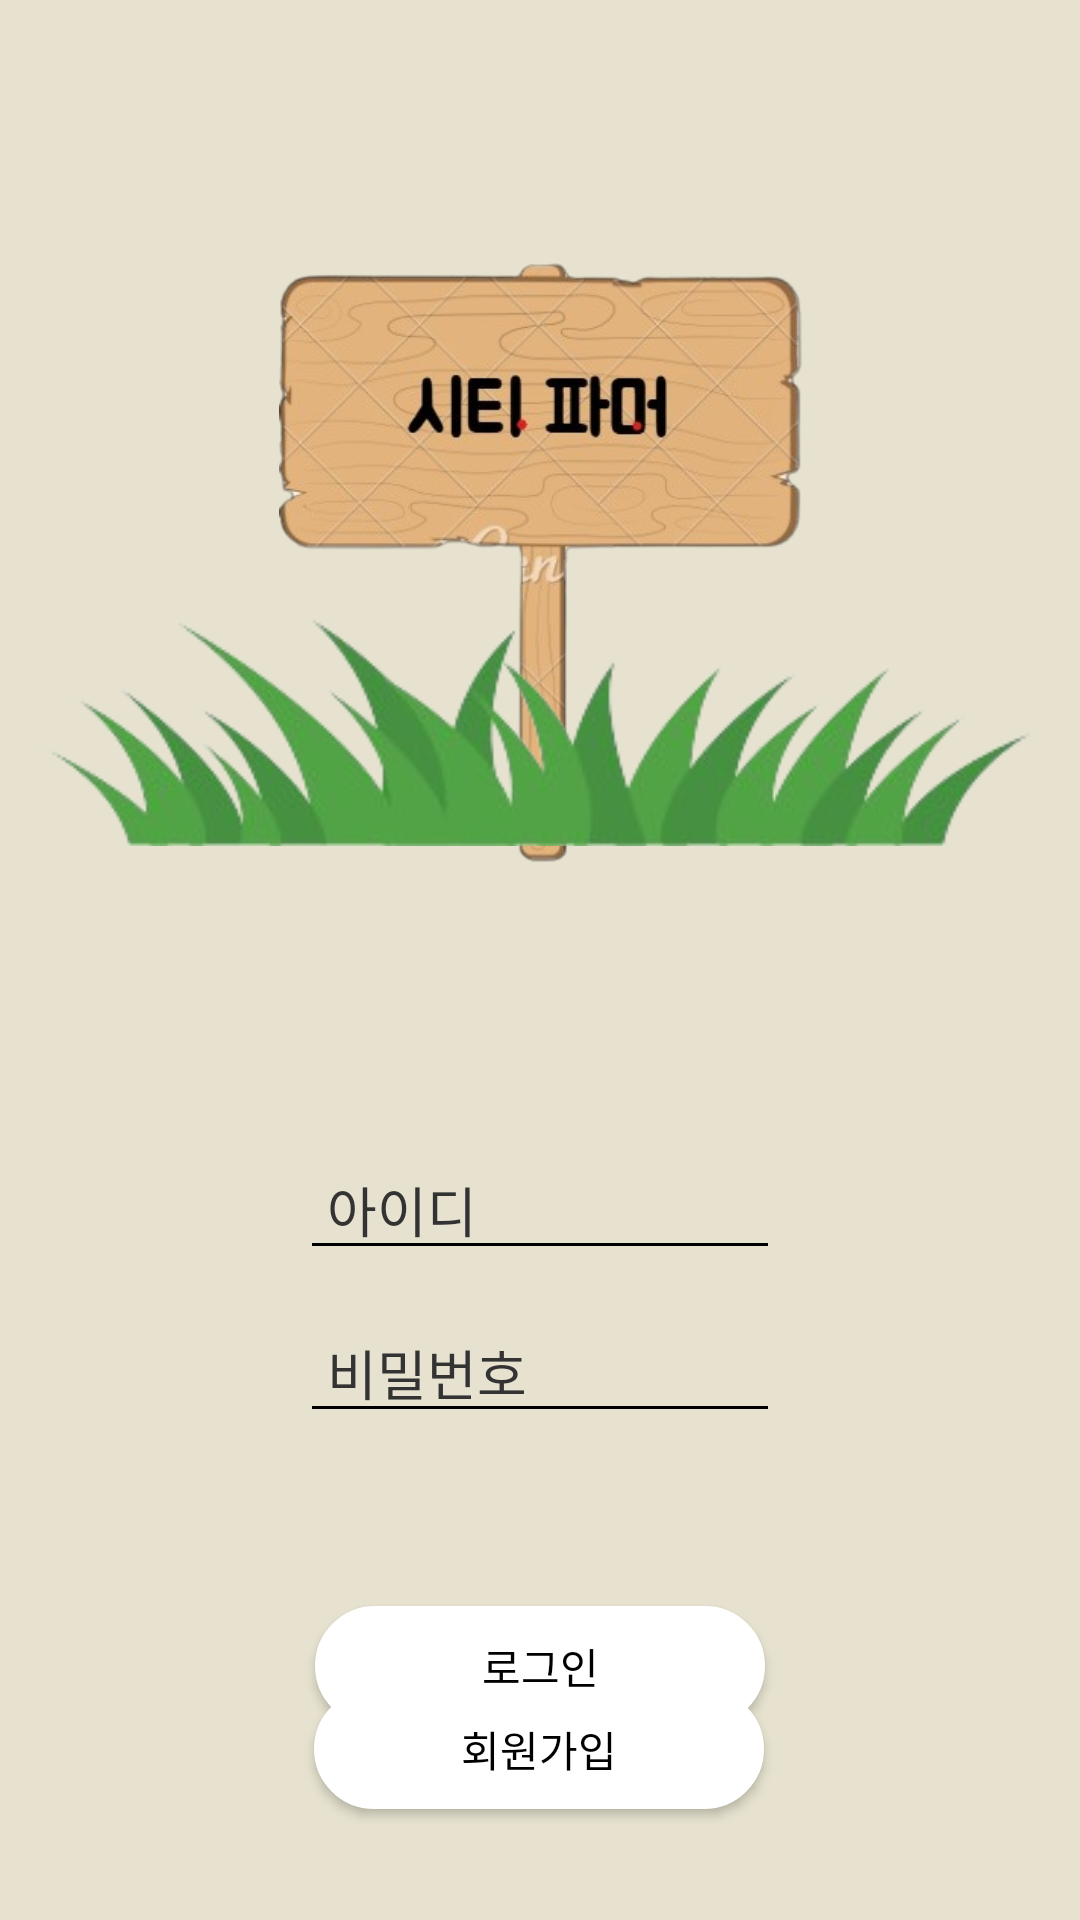

Here is an Android app screen rendered from its layout file. Give the layout XML and the strings, colors and styles it references.
<!-- AndroidManifest.xml: application theme Theme.AppCompat.Light.NoActionBar -->
<!-- res/layout/activity_login.xml -->
<?xml version="1.0" encoding="utf-8"?>
<androidx.constraintlayout.widget.ConstraintLayout xmlns:android="http://schemas.android.com/apk/res/android"
    xmlns:app="http://schemas.android.com/apk/res-auto"
    xmlns:tools="http://schemas.android.com/tools"
    android:id="@+id/login"
    android:layout_width="match_parent"
    android:layout_height="match_parent"
    android:background="@color/ground"
    tools:context=".view.MainActivity">

    <ImageView
        android:layout_width="350dp"
        android:layout_height="200dp"
        android:src="@drawable/cityfarmer_logo"
        app:layout_constraintBottom_toBottomOf="parent"
        app:layout_constraintEnd_toEndOf="parent"
        app:layout_constraintHorizontal_bias="0.544"
        app:layout_constraintStart_toStartOf="parent"
        app:layout_constraintTop_toTopOf="parent"
        app:layout_constraintVertical_bias="0.199" />

    <ImageView
        android:layout_width="330dp"
        android:layout_height="300dp"
        android:src="@drawable/plant"
        app:layout_constraintBottom_toBottomOf="parent"
        app:layout_constraintEnd_toEndOf="parent"
        app:layout_constraintHorizontal_bias="0.491"
        app:layout_constraintStart_toStartOf="parent"
        app:layout_constraintTop_toTopOf="parent"
        app:layout_constraintVertical_bias="0.276" />

    <LinearLayout
        android:id="@+id/linearLayout"
        android:layout_width="match_parent"
        android:layout_height="wrap_content"
        android:layout_marginTop="380dp"
        android:orientation="vertical"
        android:paddingLeft="100dp"
        android:paddingRight="100dp"
        app:layout_constraintEnd_toEndOf="parent"
        app:layout_constraintStart_toStartOf="parent"
        app:layout_constraintTop_toTopOf="parent">

        <EditText
            android:id="@+id/textLoginID"
            android:layout_width="match_parent"
            android:layout_height="wrap_content"
            android:layout_gravity="center"
            android:backgroundTint="@color/black"
            android:ems="10"
            android:hint="아이디"
            android:inputType="text"
            android:paddingLeft="9dp"
            android:textColor="@color/black"
            android:textColorHint="#333333"
            app:layout_constraintEnd_toEndOf="parent"
            app:layout_constraintStart_toStartOf="parent"
            app:layout_constraintTop_toTopOf="parent" />

        <EditText
            android:id="@+id/textLoginPW"
            android:layout_width="match_parent"
            android:layout_height="wrap_content"
            android:layout_gravity="center"
            android:layout_marginTop="11dp"
            android:layout_marginBottom="70dp"
            android:backgroundTint="@color/black"
            android:ems="10"
            android:hint="비밀번호"
            android:inputType="textPassword"
            android:paddingLeft="9dp"
            android:textColor="@color/black"
            android:textColorHint="#333333"
            app:layout_constraintBottom_toTopOf="@+id/btnLogin"
            app:layout_constraintEnd_toEndOf="parent"
            app:layout_constraintHorizontal_bias="1.0"
            app:layout_constraintStart_toStartOf="parent"
            app:layout_constraintTop_toBottomOf="@+id/editTextId" />
    </LinearLayout>

    <FrameLayout
        android:id="@+id/frameLayout"
        android:layout_width="match_parent"
        android:layout_height="wrap_content"
        android:layout_marginBottom="35dp"
        android:orientation="vertical"
        app:layout_constraintBottom_toBottomOf="parent"
        app:layout_constraintEnd_toEndOf="parent"
        app:layout_constraintStart_toStartOf="parent">

    </FrameLayout>

    <Button
        android:id="@+id/btnLogin"
        android:layout_width="150dp"
        android:layout_height="40dp"
        android:layout_gravity="center"
        android:backgroundTint="#FFFFFF"
        android:background="@drawable/rounded_corner"
        android:padding="5dp"
        android:text="로그인"
        android:textColor="#000000"
        app:layout_constraintBottom_toTopOf="@+id/btnRegister"
        app:layout_constraintEnd_toEndOf="parent"
        app:layout_constraintStart_toStartOf="parent"
        app:layout_constraintTop_toBottomOf="@+id/linearLayout" />

    <Button
        android:id="@+id/btnRegister"
        android:layout_width="150dp"
        android:layout_height="40dp"
        android:layout_gravity="center|bottom"
        android:background="@drawable/rounded_corner"
        android:backgroundTint="#FFFFFF"
        android:padding="5dp"
        android:text="회원가입"
        android:textColor="#000000"
        app:layout_constraintBottom_toBottomOf="@+id/frameLayout"
        app:layout_constraintEnd_toEndOf="parent"
        app:layout_constraintHorizontal_bias="0.498"
        app:layout_constraintStart_toStartOf="parent"
        app:layout_constraintTop_toBottomOf="@+id/linearLayout"
        app:layout_constraintVertical_bias="0.891" />

</androidx.constraintlayout.widget.ConstraintLayout>
<!-- resources referenced by this layout -->
<resources>
  <color name="black">#FF000000</color>
  <color name="ground">#E6E2CF</color>
  <!-- drawable cityfarmer_logo: png bitmap (drawable, 123080 bytes) -->
  <!-- drawable plant: png bitmap (drawable, 38711 bytes) -->
  <!-- drawable rounded_corner (drawable) -->
  <?xml version="1.0" encoding="utf-8"?>
  <shape xmlns:android="http://schemas.android.com/apk/res/android"
      android:shape="rectangle"
      >
  
      <corners android:radius="20dp"/>
      <stroke android:width="3dp"/>
      <solid android:color="@color/white"/>
  
  </shape>
  <color name="white">#FFFFFFFF</color>
</resources>
